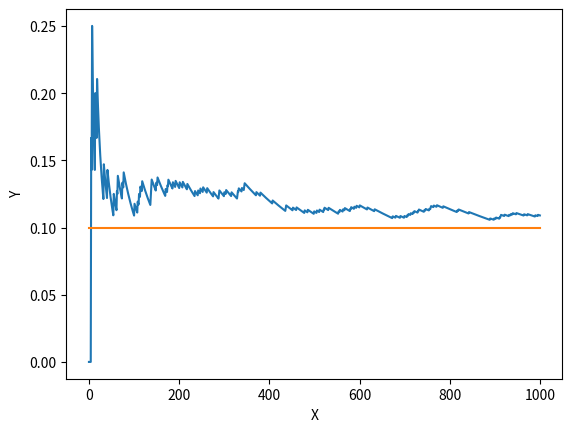

Generate this figure with matplotlib:
import numpy as np
import matplotlib.pyplot as plt

x = []
y = []
total = 0  # 모든 경우의 수
num = 0  # 1/10이 나오는 경우의 수
n = 1000  # 시행 수

for i in range(n):

    if np.random.randint(10) == 1:
        num += 1

    total += 1
    x.append(i)
    y.append(num/total)

plt.plot(x,y)
plt.plot(x, [1/10]*n)  # 기준선

plt.xlabel("X")
plt.ylabel("Y")
plt.grid
plt.show()